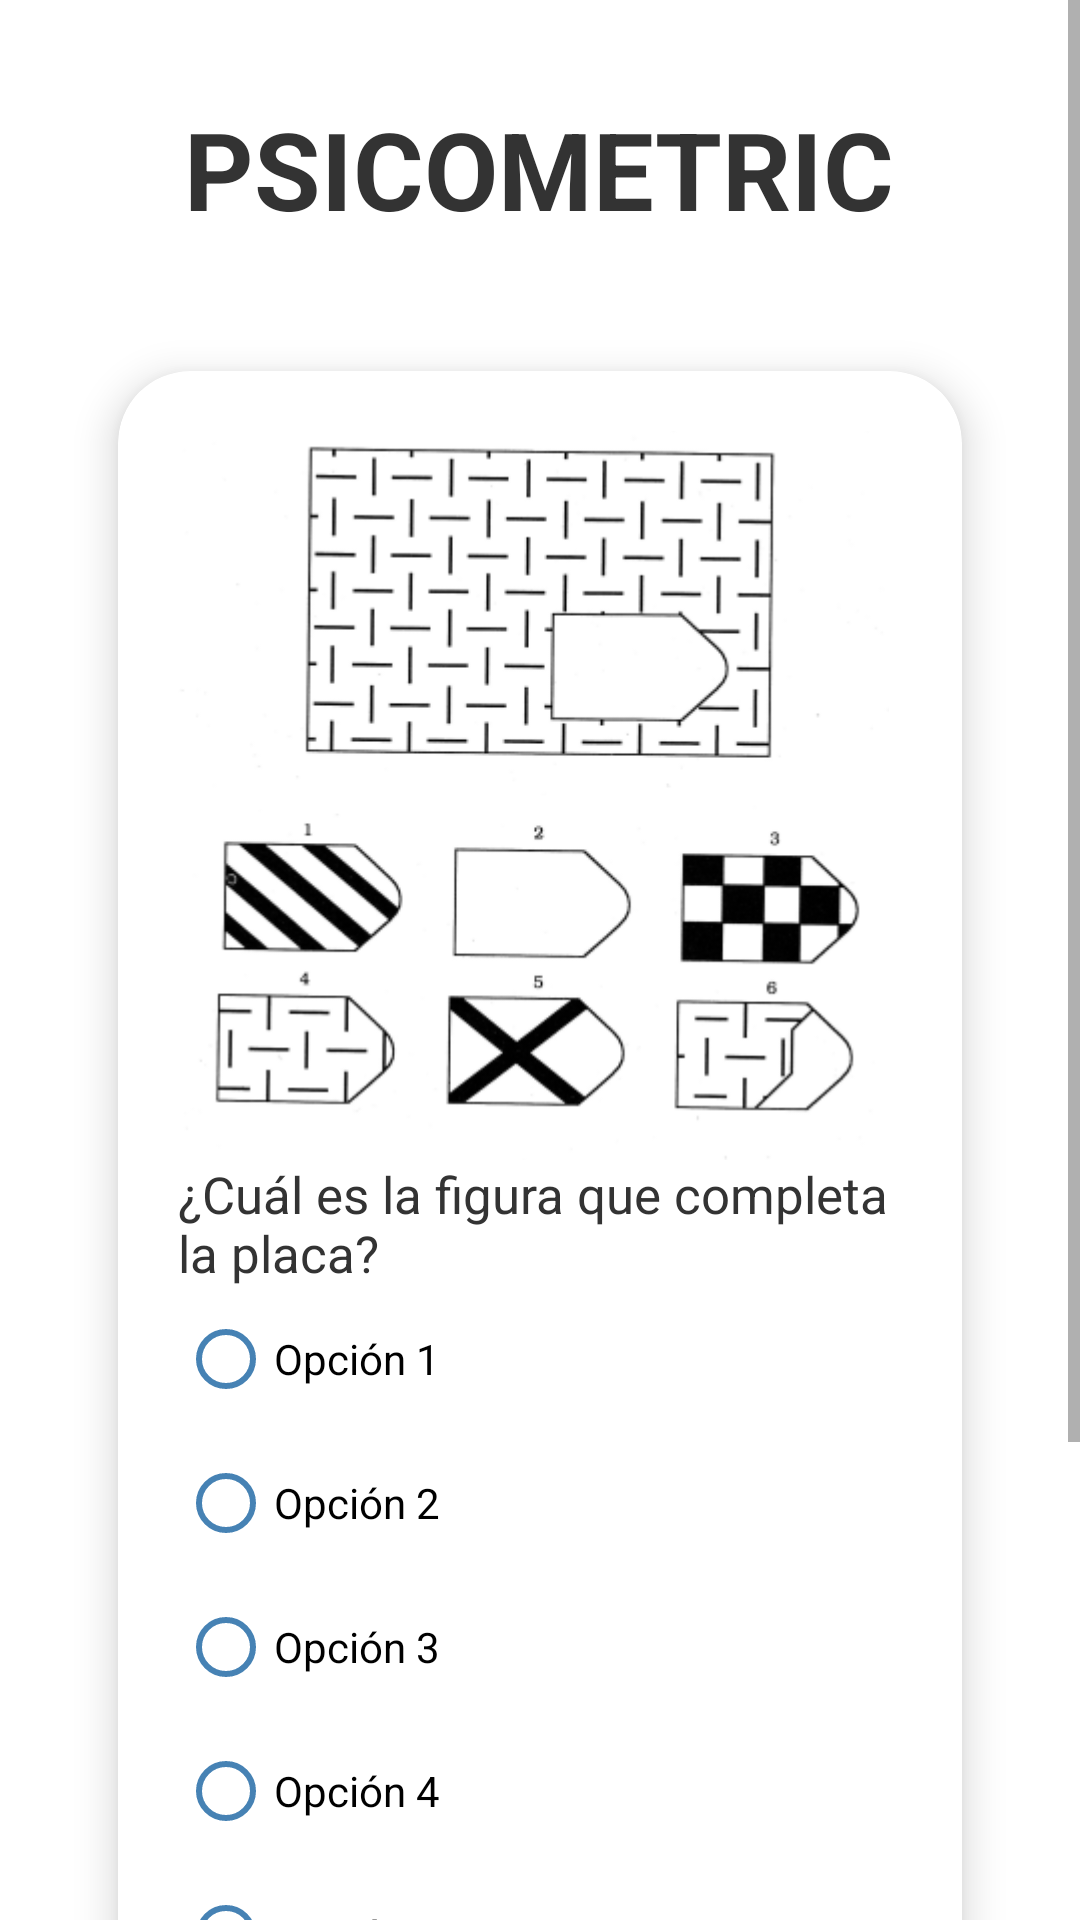

Android layout source for this screen:
<!-- AndroidManifest.xml: application theme Theme.Psicometric -->
<!-- res/layout/fragment_test_administration.xml -->
<?xml version="1.0" encoding="utf-8"?>
<androidx.constraintlayout.widget.ConstraintLayout
    xmlns:android="http://schemas.android.com/apk/res/android"
    xmlns:app="http://schemas.android.com/apk/res-auto"
    android:layout_width="match_parent"
    android:layout_height="match_parent">
    <ImageView
        android:layout_width="0dp"
        android:layout_height="0dp"
        android:scaleType="centerCrop"
        android:src="@drawable/fondo"
        app:layout_constraintBottom_toBottomOf="parent"
        app:layout_constraintEnd_toEndOf="parent"
        app:layout_constraintStart_toStartOf="parent"
        app:layout_constraintTop_toTopOf="parent" />
    <ScrollView
        android:layout_width="0dp"
        android:layout_height="0dp"
        android:fillViewport="true"
        app:layout_constraintBottom_toBottomOf="parent"
        app:layout_constraintEnd_toEndOf="parent"
        app:layout_constraintStart_toStartOf="parent"
        app:layout_constraintTop_toTopOf="parent">
        <LinearLayout
            android:layout_width="match_parent"
            android:layout_height="wrap_content"
            android:orientation="vertical"
            android:gravity="center_horizontal"
            android:padding="16dp">
            <TextView
                android:layout_width="wrap_content"
                android:layout_height="wrap_content"
                android:text="PSICOMETRIC"
                android:textSize="36sp"
                android:textStyle="bold"
                android:layout_marginTop="16dp"
                android:layout_marginBottom="24dp"
                android:textColor="@color/Carbon"/>
            <androidx.cardview.widget.CardView
                android:layout_width="match_parent"
                android:layout_height="wrap_content"
                android:layout_marginStart="8dp"
                android:layout_marginEnd="8dp"
                android:layout_marginBottom="24dp"
                app:cardCornerRadius="24dp"
                app:cardElevation="8dp"
                app:cardUseCompatPadding="true">
                <LinearLayout
                    android:layout_width="match_parent"
                    android:layout_height="wrap_content"
                    android:orientation="vertical"
                    android:padding="20sp">
                    <ImageView
                        android:layout_width="237dp"
                        android:layout_height="243dp"
                        android:scaleType="centerCrop"
                        android:src="@drawable/ravens_test_1" />
                    <RadioGroup
                        android:id="@+id/RadioGroup"
                        android:layout_width="match_parent"
                        android:layout_height="wrap_content"
                        android:orientation="vertical">
                        <TextView
                            android:layout_width="wrap_content"
                            android:layout_height="wrap_content"
                            android:text="¿Cuál es la figura que completa la placa?"
                            android:textSize="17sp"
                            android:textColor="@color/Carbon"/>
                        <RadioButton
                            android:id="@+id/RB_Ravens_Test_1_Option_1"
                            android:layout_width="wrap_content"
                            android:layout_height="wrap_content"
                            android:text="Opción 1"
                            android:buttonTint="@color/Azul_De_La_Fuerza_Aérea"/>
                        <RadioButton
                            android:id="@+id/RB_Ravens_Test_1_Option_2"
                            android:layout_width="wrap_content"
                            android:layout_height="wrap_content"
                            android:text="Opción 2"
                            android:buttonTint="@color/Azul_De_La_Fuerza_Aérea" />
                        <RadioButton
                            android:id="@+id/RB_Ravens_Test_1_Option_3"
                            android:layout_width="wrap_content"
                            android:layout_height="wrap_content"
                            android:text="Opción 3"
                            android:buttonTint="@color/Azul_De_La_Fuerza_Aérea"/>
                        <RadioButton
                            android:id="@+id/RB_Ravens_Test_1_Option_4"
                            android:layout_width="wrap_content"
                            android:layout_height="wrap_content"
                            android:text="Opción 4"
                            android:buttonTint="@color/Azul_De_La_Fuerza_Aérea"/>
                        <RadioButton
                            android:id="@+id/RB_Ravens_Test_1_Option_5"
                            android:layout_width="wrap_content"
                            android:layout_height="wrap_content"
                            android:text="Opción 5"
                            android:buttonTint="@color/Azul_De_La_Fuerza_Aérea"/>
                        <RadioButton
                            android:id="@+id/RB_Ravens_Test_1_Option_6"
                            android:layout_width="wrap_content"
                            android:layout_height="wrap_content"
                            android:text="Opción 6"
                            android:layout_marginBottom="8dp"
                            android:buttonTint="@color/Azul_De_La_Fuerza_Aérea"/>
                    </RadioGroup>
                    <Button
                        android:id="@+id/BT_Ravens_Test_1_Next"
                        android:layout_width="match_parent"
                        android:layout_height="wrap_content"
                        app:backgroundTint="@color/Ambar"
                        android:text="Siguiente"
                        android:textColor="@color/Blanco"/>
                </LinearLayout>
            </androidx.cardview.widget.CardView>
        </LinearLayout>
    </ScrollView>
</androidx.constraintlayout.widget.ConstraintLayout>
<!-- resources referenced by this layout -->
<resources>
  <color name="Ambar">#FF8C00</color>
  <color name="Blanco">#FFFFFF</color>
  <color name="Carbon">#333333</color>
  <!-- drawable ravens_test_1: png bitmap (drawable, 48571 bytes) -->
  <style name="Theme.Psicometric" parent="Theme.MaterialComponents.DayNight.NoActionBar">
          <item name="colorPrimary">@color/colorPrimary</item>
          <item name="colorPrimaryDark">@color/colorPrimaryDark</item>
          <item name="colorAccent">@color/colorAccent</item>
      </style>
  <!-- not gathered from this repository: default colours our renderer supplied (Android Studio template values) -->
  <color name="colorPrimary">#FF6200EE</color>
  <color name="colorPrimaryDark">#FF3700B3</color>
  <color name="colorAccent">#FF03DAC5</color>
</resources>
